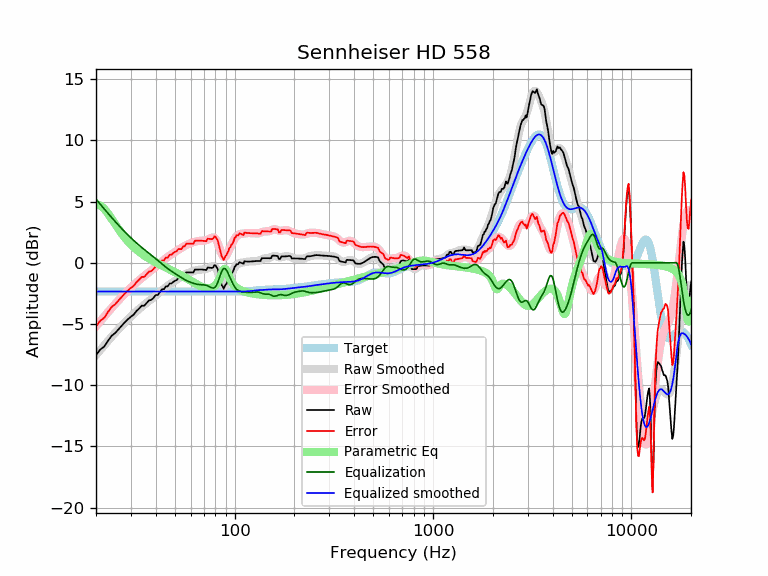

The file beside this chart, header and first rows:
frequency, raw, error, smoothed, error_smoothed, equalization, parametric_eq, equalized_raw, equalized_smoothed, target
20, -7.54, -5.19, -7.54, -5.19, 5.19, 4.76, -2.35, -2.35, -2.35
21, -7.09, -4.74, -7.14, -4.78, 4.78, 4.68, -2.31, -2.35, -2.35
22, -6.85, -4.50, -6.75, -4.40, 4.40, 4.41, -2.45, -2.35, -2.35
23, -6.37, -4.01, -6.38, -4.03, 4.03, 4.01, -2.33, -2.35, -2.35
24, -5.96, -3.61, -6.04, -3.69, 3.69, 3.57, -2.28, -2.35, -2.35
25, -5.74, -3.38, -5.71, -3.36, 3.36, 3.14, -2.37, -2.35, -2.35
26, -5.42, -3.07, -5.41, -3.06, 3.06, 2.73, -2.37, -2.35, -2.35
27, -5.12, -2.76, -5.13, -2.77, 2.77, 2.36, -2.34, -2.35, -2.35
28, -4.84, -2.49, -4.86, -2.51, 2.51, 2.04, -2.34, -2.35, -2.35
29, -4.60, -2.25, -4.61, -2.26, 2.26, 1.75, -2.34, -2.35, -2.35
30, -4.40, -2.05, -4.38, -2.03, 2.03, 1.50, -2.37, -2.35, -2.35
31, -4.23, -1.88, -4.16, -1.81, 1.81, 1.27, -2.42, -2.35, -2.35
32, -3.94, -1.59, -3.96, -1.61, 1.61, 1.08, -2.33, -2.35, -2.35
33, -3.74, -1.39, -3.77, -1.42, 1.42, 0.90, -2.32, -2.35, -2.35
34, -3.50, -1.15, -3.60, -1.25, 1.25, 0.74, -2.26, -2.35, -2.35
35, -3.51, -1.16, -3.43, -1.08, 1.08, 0.60, -2.43, -2.35, -2.35
36, -3.29, -0.94, -3.28, -0.92, 0.92, 0.46, -2.37, -2.35, -2.35
37, -3.07, -0.72, -3.13, -0.77, 0.77, 0.34, -2.30, -2.35, -2.35
38, -3.03, -0.68, -2.98, -0.63, 0.63, 0.23, -2.41, -2.35, -2.35
39, -2.86, -0.51, -2.83, -0.48, 0.48, 0.13, -2.38, -2.35, -2.35
40, -2.63, -0.28, -2.69, -0.33, 0.33, 0.03, -2.30, -2.35, -2.35
41, -2.63, -0.28, -2.54, -0.19, 0.19, -0.06, -2.45, -2.35, -2.35
42, -2.40, -0.05, -2.40, -0.04, 0.04, -0.15, -2.36, -2.35, -2.35
43, -2.17, 0.18, -2.26, 0.10, -0.10, -0.24, -2.27, -2.35, -2.35
44, -2.17, 0.19, -2.12, 0.23, -0.23, -0.32, -2.40, -2.35, -2.35
45, -1.93, 0.42, -1.99, 0.36, -0.36, -0.40, -2.29, -2.35, -2.35
46, -1.93, 0.42, -1.88, 0.48, -0.48, -0.47, -2.41, -2.35, -2.35
47, -1.70, 0.65, -1.77, 0.59, -0.59, -0.55, -2.29, -2.35, -2.35
48, -1.70, 0.66, -1.66, 0.69, -0.69, -0.62, -2.39, -2.35, -2.35
49, -1.56, 0.79, -1.57, 0.79, -0.79, -0.69, -2.35, -2.35, -2.35
50, -1.47, 0.89, -1.47, 0.88, -0.88, -0.77, -2.34, -2.35, -2.35
51, -1.42, 0.93, -1.39, 0.97, -0.97, -0.84, -2.39, -2.35, -2.35
52, -1.24, 1.11, -1.30, 1.05, -1.05, -0.91, -2.29, -2.35, -2.35
53, -1.24, 1.11, -1.21, 1.14, -1.14, -0.98, -2.38, -2.35, -2.35
54, -1.24, 1.11, -1.13, 1.22, -1.22, -1.05, -2.46, -2.35, -2.35
55, -1.01, 1.34, -1.05, 1.30, -1.30, -1.12, -2.32, -2.35, -2.35
56, -1.01, 1.34, -0.98, 1.38, -1.38, -1.19, -2.39, -2.35, -2.35
57, -0.79, 1.57, -0.91, 1.44, -1.44, -1.26, -2.23, -2.35, -2.35
58, -0.79, 1.57, -0.85, 1.50, -1.50, -1.33, -2.29, -2.35, -2.35
59, -0.79, 1.56, -0.80, 1.56, -1.56, -1.40, -2.34, -2.35, -2.35
60, -0.79, 1.56, -0.75, 1.60, -1.60, -1.47, -2.39, -2.35, -2.35
61, -0.79, 1.56, -0.71, 1.64, -1.64, -1.54, -2.43, -2.35, -2.35
62, -0.79, 1.56, -0.67, 1.68, -1.68, -1.61, -2.47, -2.35, -2.35
63, -0.56, 1.79, -0.64, 1.71, -1.71, -1.67, -2.27, -2.35, -2.35
64, -0.56, 1.80, -0.61, 1.74, -1.74, -1.74, -2.30, -2.35, -2.35
65, -0.55, 1.80, -0.59, 1.76, -1.76, -1.80, -2.32, -2.35, -2.35
66, -0.55, 1.80, -0.57, 1.78, -1.78, -1.86, -2.33, -2.35, -2.35
67, -0.55, 1.80, -0.56, 1.79, -1.79, -1.91, -2.34, -2.35, -2.35
68, -0.55, 1.80, -0.56, 1.80, -1.80, -1.96, -2.35, -2.35, -2.35
69, -0.56, 1.79, -0.55, 1.80, -1.80, -2.00, -2.36, -2.35, -2.35
70, -0.57, 1.78, -0.54, 1.81, -1.81, -2.03, -2.38, -2.35, -2.35
71, -0.58, 1.77, -0.53, 1.82, -1.82, -2.05, -2.41, -2.35, -2.35
72, -0.59, 1.76, -0.51, 1.84, -1.84, -2.07, -2.44, -2.35, -2.35
73, -0.39, 1.96, -0.48, 1.88, -1.88, -2.08, -2.26, -2.35, -2.35
74, -0.40, 1.95, -0.43, 1.92, -1.92, -2.08, -2.32, -2.35, -2.35
75, -0.41, 1.94, -0.38, 1.97, -1.97, -2.07, -2.38, -2.35, -2.35
76, -0.42, 1.93, -0.33, 2.02, -2.02, -2.05, -2.44, -2.35, -2.35
77, -0.42, 1.93, -0.30, 2.05, -2.05, -2.01, -2.48, -2.35, -2.35
78, -0.36, 1.99, -0.29, 2.07, -2.07, -1.97, -2.43, -2.35, -2.35
79, -0.20, 2.15, -0.31, 2.04, -2.04, -1.91, -2.24, -2.35, -2.35
... 553 more rows
